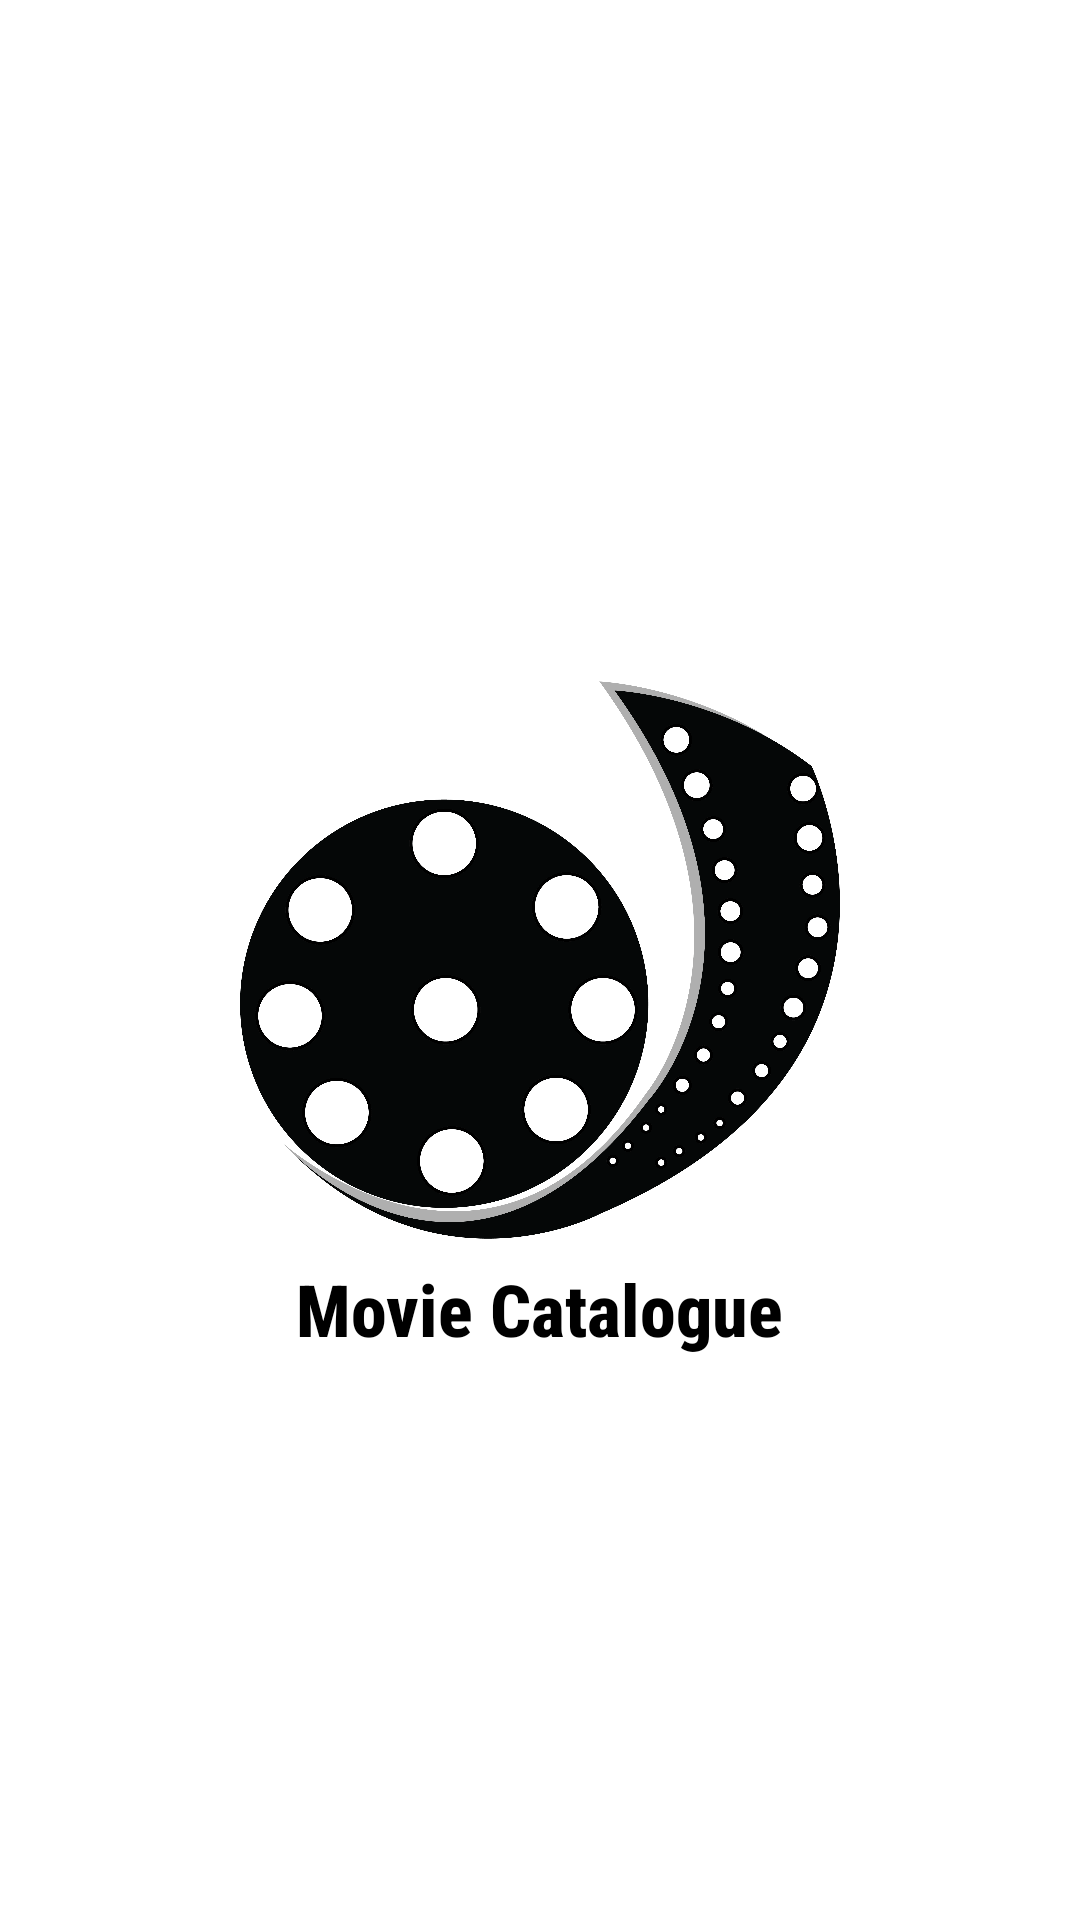

Here is an Android app screen rendered from its layout file. Give the layout XML and the strings, colors and styles it references.
<!-- AndroidManifest.xml: activity theme AppTheme.NoActionBar -->
<!-- res/layout/activity_splash.xml -->
<?xml version="1.0" encoding="utf-8"?>
<androidx.constraintlayout.widget.ConstraintLayout xmlns:android="http://schemas.android.com/apk/res/android"
    xmlns:app="http://schemas.android.com/apk/res-auto"
    xmlns:tools="http://schemas.android.com/tools"
    android:layout_width="match_parent"
    android:layout_height="match_parent"
    android:background="@android:color/white"
    tools:context=".ui.splash.SplashActivity">

    <ImageView
        android:id="@+id/img_icon"
        android:layout_width="200dp"
        android:layout_height="200dp"
        android:src="@mipmap/icon"
        app:layout_constraintTop_toTopOf="parent"
        app:layout_constraintStart_toStartOf="parent"
        app:layout_constraintEnd_toEndOf="parent"
        app:layout_constraintBottom_toBottomOf="parent"/>
    <TextView
        android:layout_width="wrap_content"
        android:layout_height="wrap_content"
        app:layout_constraintTop_toBottomOf="@id/img_icon"
        app:layout_constraintStart_toStartOf="parent"
        app:layout_constraintEnd_toEndOf="parent"
        android:fontFamily="sans-serif-condensed-medium"
        android:textSize="24sp"
        android:textColor="@android:color/black"
        android:textStyle="bold"
        android:text="@string/app_name"/>

</androidx.constraintlayout.widget.ConstraintLayout>
<!-- resources referenced by this layout -->
<resources>
  <!-- mipmap icon: png bitmap (mipmap-xxxhdpi, 368596 bytes) -->
  <string name="app_name">Movie Catalogue</string>
  <style name="AppTheme.NoActionBar" parent="Theme.AppCompat.NoActionBar">
          <item name="colorPrimary">@color/colorPrimary</item>
          <item name="backgroundColor">@color/grey</item>
          <item name="android:textColorPrimary">@android:color/white</item>
      </style>
  <color name="colorPrimary">#000000</color>
  <color name="grey">#495057</color>
</resources>
